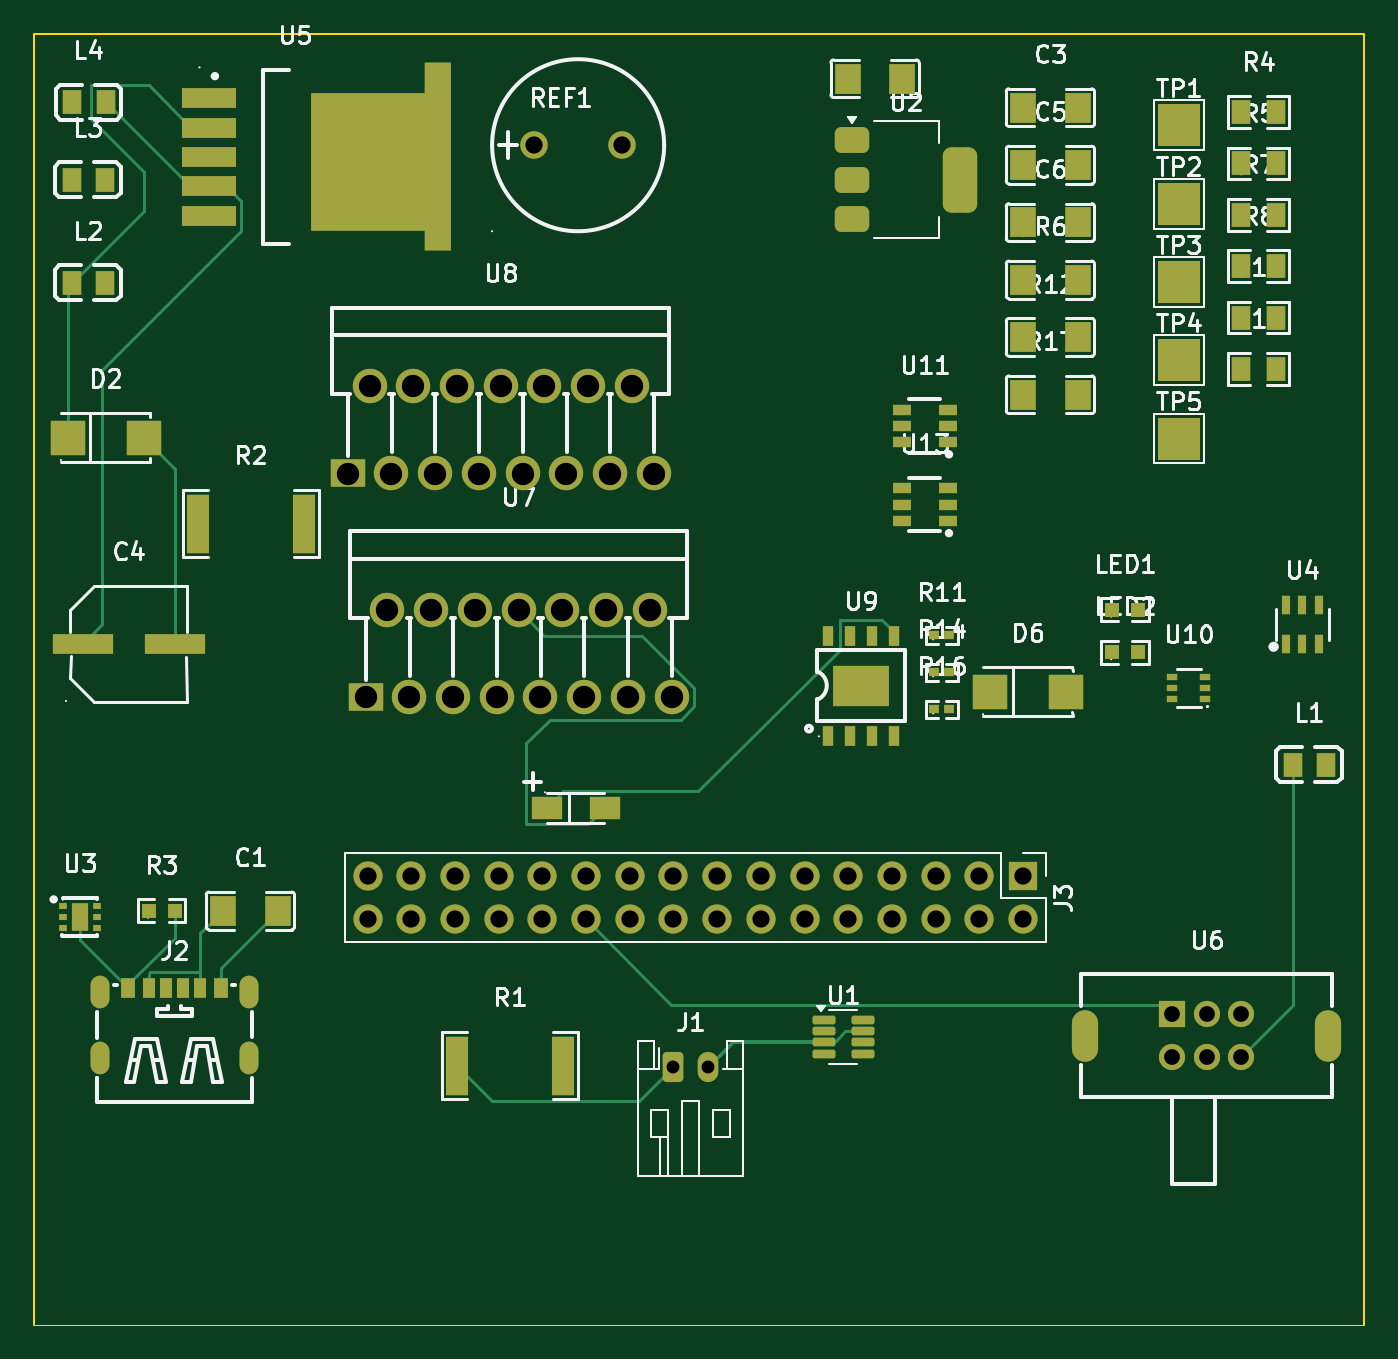
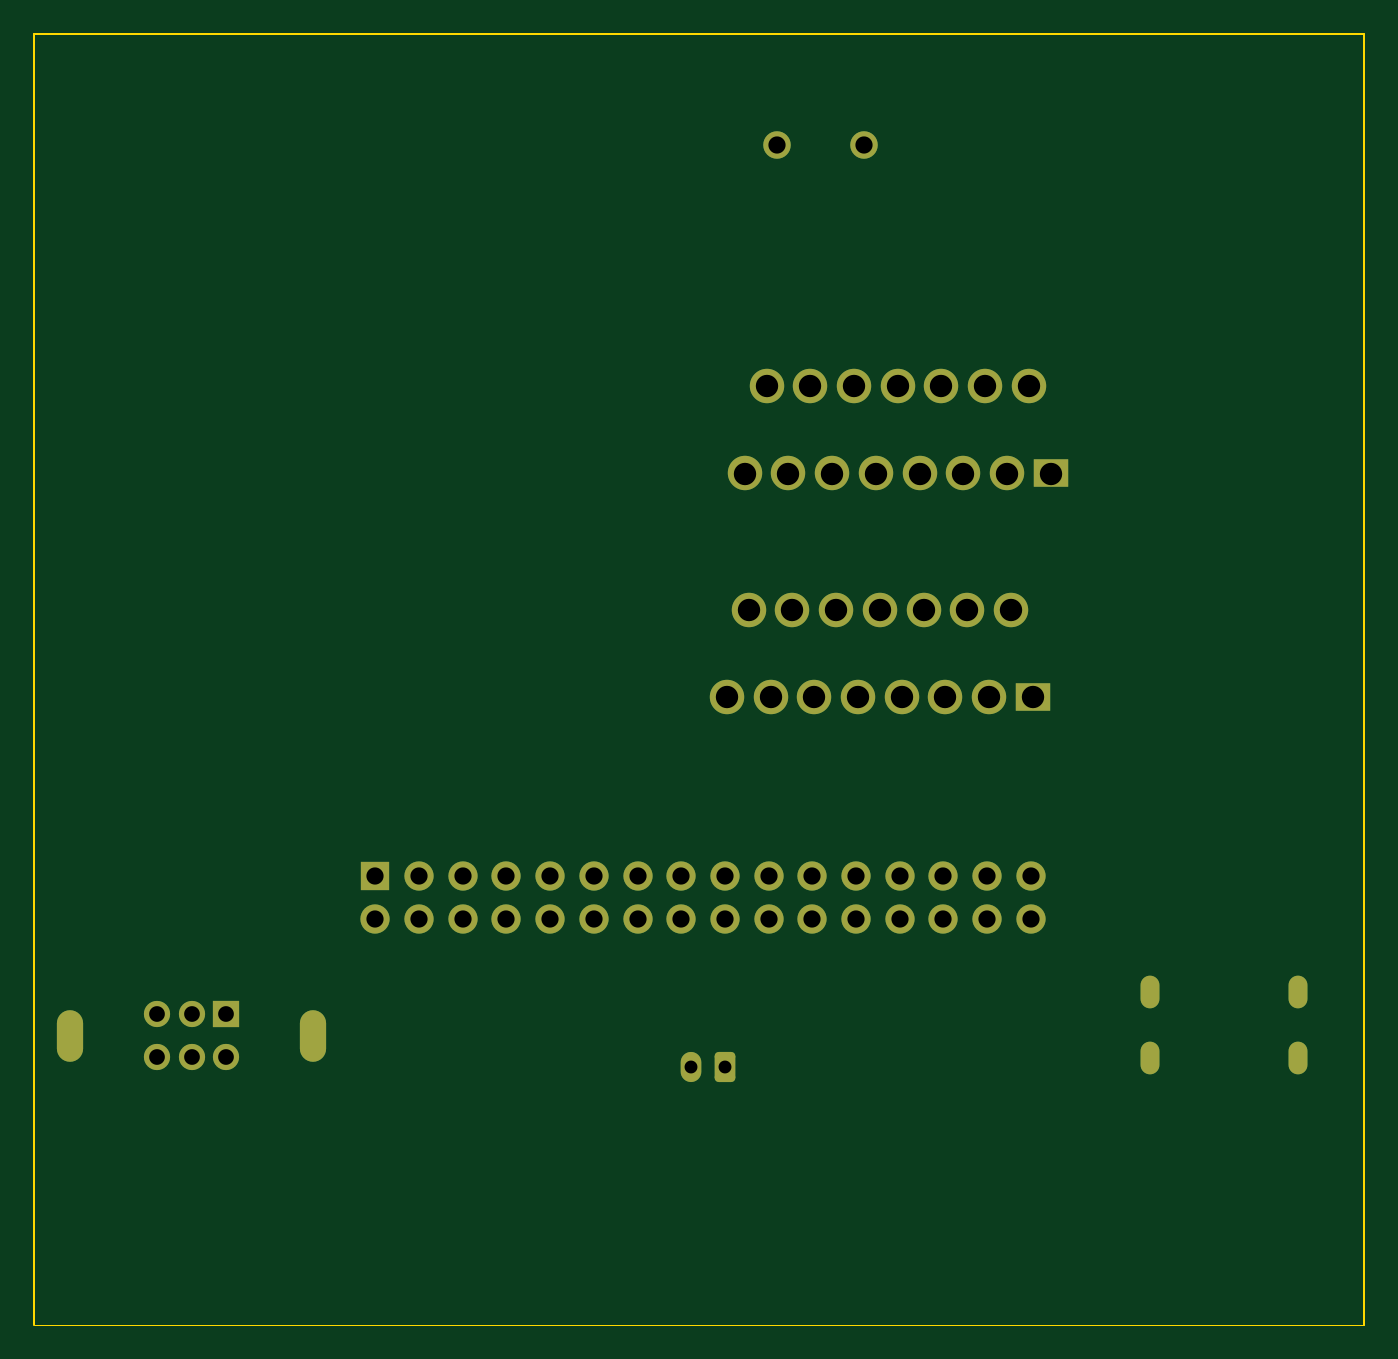
Circuit board: 9 layer files. Board 77.3 x 75.0 mm.
- bottom_copper: Micro_mouse_final-CuBottom.gbr (7015 bytes)
- top_copper: Micro_mouse_final-CuTop.gbr (20606 bytes)
- outline: Micro_mouse_final-EdgeCuts.gbr (801 bytes)
- bottom_mask: Micro_mouse_final-MaskBottom.gbr (3565 bytes)
- top_mask: Micro_mouse_final-MaskTop.gbr (8886 bytes)
- drill: Micro_mouse_final-NPTH.drl (265 bytes)
- drill: Micro_mouse_final-PTH.drl (2044 bytes)
- bottom_silk: Micro_mouse_final-SilkBottom.gbr (3575 bytes)
- top_silk: Micro_mouse_final-SilkTop.gbr (99241 bytes)

=== bottom_copper: Micro_mouse_final-CuBottom.gbr (7015 bytes, source omitted) ===
=== top_copper: Micro_mouse_final-CuTop.gbr (20606 bytes, source omitted) ===
=== outline: Micro_mouse_final-EdgeCuts.gbr ===
%TF.GenerationSoftware,KiCad,Pcbnew,8.0.9*%
%TF.CreationDate,2025-03-28T16:57:06+02:00*%
%TF.ProjectId,Micro_mouse_final,4d696372-6f5f-46d6-9f75-73655f66696e,rev?*%
%TF.SameCoordinates,Original*%
%TF.FileFunction,Profile,NP*%
%FSLAX46Y46*%
G04 Gerber Fmt 4.6, Leading zero omitted, Abs format (unit mm)*
G04 Created by KiCad (PCBNEW 8.0.9) date 2025-03-28 16:57:06*
%MOMM*%
%LPD*%
G01*
G04 APERTURE LIST*
%TA.AperFunction,Profile*%
%ADD10C,0.050000*%
%TD*%
%TA.AperFunction,Profile*%
%ADD11C,0.100000*%
%TD*%
G04 APERTURE END LIST*
D10*
X118350000Y-145550000D02*
X195650000Y-145550000D01*
D11*
X157000000Y-70550000D02*
X195650000Y-70550000D01*
X157000000Y-70550000D02*
X118350000Y-70550000D01*
X195650000Y-70550000D02*
X195650000Y-145550000D01*
X118350000Y-70550000D02*
X118350000Y-145550000D01*
M02*

=== bottom_mask: Micro_mouse_final-MaskBottom.gbr (3565 bytes, source withheld) ===
=== top_mask: Micro_mouse_final-MaskTop.gbr (8886 bytes, source omitted) ===
=== drill: Micro_mouse_final-NPTH.drl ===
M48
; DRILL file {KiCad 8.0.9} date 2025-03-28T16:57:06+0200
; FORMAT={-:-/ absolute / inch / decimal}
; #@! TF.CreationDate,2025-03-28T16:57:06+02:00
; #@! TF.GenerationSoftware,Kicad,Pcbnew,8.0.9
; #@! TF.FileFunction,NonPlated,1,2,NPTH
FMAT,2
INCH
%
G90
G05
M30

=== drill: Micro_mouse_final-PTH.drl ===
M48
; DRILL file {KiCad 8.0.9} date 2025-03-28T16:57:06+0200
; FORMAT={-:-/ absolute / inch / decimal}
; #@! TF.CreationDate,2025-03-28T16:57:06+02:00
; #@! TF.GenerationSoftware,Kicad,Pcbnew,8.0.9
; #@! TF.FileFunction,Plated,1,2,PTH
FMAT,2
INCH
; #@! TA.AperFunction,Plated,PTH,ComponentDrill
T1C0.0276
; #@! TA.AperFunction,Plated,PTH,ComponentDrill
T2C0.0295
; #@! TA.AperFunction,Plated,PTH,ComponentDrill
T3C0.0315
; #@! TA.AperFunction,Plated,PTH,ComponentDrill
T4C0.0360
; #@! TA.AperFunction,Plated,PTH,ComponentDrill
T5C0.0394
; #@! TA.AperFunction,Plated,PTH,ComponentDrill
T6C0.0512
%
G90
G05
T2
X6.122Y-5.1398
X6.2008Y-5.1398
T4
X7.2638Y-5.0197
X7.2638Y-5.1181
X7.3425Y-5.0197
X7.3425Y-5.1181
X7.4213Y-5.0197
X7.4213Y-5.1181
T5
X5.422Y-4.7031
X5.422Y-4.8031
X5.522Y-4.7031
X5.522Y-4.8031
X5.622Y-4.7031
X5.622Y-4.8031
X5.722Y-4.7031
X5.722Y-4.8031
X5.8039Y-3.0315
X5.822Y-4.7031
X5.822Y-4.8031
X5.922Y-4.7031
X5.922Y-4.8031
X6.0039Y-3.0315
X6.022Y-4.7031
X6.022Y-4.8031
X6.122Y-4.7031
X6.122Y-4.8031
X6.222Y-4.7031
X6.222Y-4.8031
X6.322Y-4.7031
X6.322Y-4.8031
X6.422Y-4.7031
X6.422Y-4.8031
X6.522Y-4.7031
X6.522Y-4.8031
X6.622Y-4.7031
X6.622Y-4.8031
X6.722Y-4.7031
X6.722Y-4.8031
X6.822Y-4.7031
X6.822Y-4.8031
X6.922Y-4.7031
X6.922Y-4.8031
T6
X5.3768Y-3.7827
X5.4177Y-4.2945
X5.4268Y-3.5827
X5.4677Y-4.0945
X5.4768Y-3.7827
X5.5177Y-4.2945
X5.5268Y-3.5827
X5.5677Y-4.0945
X5.5768Y-3.7827
X5.6177Y-4.2945
X5.6268Y-3.5827
X5.6677Y-4.0945
X5.6768Y-3.7827
X5.7177Y-4.2945
X5.7268Y-3.5827
X5.7677Y-4.0945
X5.7768Y-3.7827
X5.8177Y-4.2945
X5.8268Y-3.5827
X5.8677Y-4.0945
X5.8768Y-3.7827
X5.9177Y-4.2945
X5.9268Y-3.5827
X5.9677Y-4.0945
X5.9768Y-3.7827
X6.0177Y-4.2945
X6.0268Y-3.5827
X6.0677Y-4.0945
X6.0768Y-3.7827
X6.1177Y-4.2945
T1
G00X4.8102Y-4.9537
M15
G01X4.8102Y-4.9852
M16
G05
G00X4.8102Y-5.1033
M15
G01X4.8102Y-5.1348
M16
G05
G00X5.1504Y-4.9537
M15
G01X5.1504Y-4.9852
M16
G05
G00X5.1504Y-5.1033
M15
G01X5.1504Y-5.1348
M16
G05
T3
G00X7.065Y-5.0354
M15
G01X7.065Y-5.1024
M16
G05
G00X7.6201Y-5.0354
M15
G01X7.6201Y-5.1024
M16
G05
M30

=== bottom_silk: Micro_mouse_final-SilkBottom.gbr ===
%TF.GenerationSoftware,KiCad,Pcbnew,8.0.9*%
%TF.CreationDate,2025-03-28T16:57:06+02:00*%
%TF.ProjectId,Micro_mouse_final,4d696372-6f5f-46d6-9f75-73655f66696e,rev?*%
%TF.SameCoordinates,Original*%
%TF.FileFunction,Legend,Bot*%
%TF.FilePolarity,Positive*%
%FSLAX46Y46*%
G04 Gerber Fmt 4.6, Leading zero omitted, Abs format (unit mm)*
G04 Created by KiCad (PCBNEW 8.0.9) date 2025-03-28 16:57:06*
%MOMM*%
%LPD*%
G01*
G04 APERTURE LIST*
G04 Aperture macros list*
%AMRoundRect*
0 Rectangle with rounded corners*
0 $1 Rounding radius*
0 $2 $3 $4 $5 $6 $7 $8 $9 X,Y pos of 4 corners*
0 Add a 4 corners polygon primitive as box body*
4,1,4,$2,$3,$4,$5,$6,$7,$8,$9,$2,$3,0*
0 Add four circle primitives for the rounded corners*
1,1,$1+$1,$2,$3*
1,1,$1+$1,$4,$5*
1,1,$1+$1,$6,$7*
1,1,$1+$1,$8,$9*
0 Add four rect primitives between the rounded corners*
20,1,$1+$1,$2,$3,$4,$5,0*
20,1,$1+$1,$4,$5,$6,$7,0*
20,1,$1+$1,$6,$7,$8,$9,0*
20,1,$1+$1,$8,$9,$2,$3,0*%
G04 Aperture macros list end*
%ADD10O,1.100000X1.900000*%
%ADD11C,2.000000*%
%ADD12R,2.000000X1.600000*%
%ADD13R,1.524003X1.524003*%
%ADD14C,1.524003*%
%ADD15O,1.524003X3.000000*%
%ADD16C,1.600000*%
%ADD17RoundRect,0.250000X-0.350000X-0.625000X0.350000X-0.625000X0.350000X0.625000X-0.350000X0.625000X0*%
%ADD18O,1.200000X1.750000*%
%ADD19R,1.700000X1.700000*%
%ADD20O,1.700000X1.700000*%
G04 APERTURE END LIST*
%LPC*%
D10*
%TO.C,J2*%
X130819914Y-130025019D03*
X122180086Y-130025019D03*
X130819914Y-126224917D03*
X122180086Y-126224917D03*
%TD*%
D11*
%TO.C,U8*%
X154350013Y-96080010D03*
X153080010Y-91000000D03*
X151810008Y-96080010D03*
X150540005Y-91000000D03*
X149270003Y-96080010D03*
X148000000Y-91000000D03*
X146729998Y-96080010D03*
X145459995Y-91000000D03*
X144189992Y-96080010D03*
X142919990Y-91000000D03*
X141649987Y-96080010D03*
X140379985Y-91000000D03*
X139109982Y-96080010D03*
X137839980Y-91000000D03*
D12*
X136569977Y-96080010D03*
%TD*%
D11*
%TO.C,U7*%
X155390018Y-109080010D03*
X154120015Y-104000000D03*
X152850013Y-109080010D03*
X151580010Y-104000000D03*
X150310008Y-109080010D03*
X149040005Y-104000000D03*
X147770003Y-109080010D03*
X146500000Y-104000000D03*
X145229997Y-109080010D03*
X143959995Y-104000000D03*
X142689992Y-109080010D03*
X141419990Y-104000000D03*
X140149987Y-109080010D03*
X138879985Y-104000000D03*
D12*
X137609982Y-109080010D03*
%TD*%
D13*
%TO.C,U6*%
X184500000Y-127499872D03*
D14*
X186500000Y-127499872D03*
X188500000Y-127499872D03*
X184500000Y-130000000D03*
X186500000Y-130000000D03*
X188500000Y-130000000D03*
D15*
X193550038Y-128749809D03*
X179449962Y-128749809D03*
%TD*%
D16*
%TO.C,REF1*%
X147419990Y-77000000D03*
X152500000Y-77000000D03*
%TD*%
D17*
%TO.C,J1*%
X155500000Y-130550000D03*
D18*
X157500000Y-130550000D03*
%TD*%
D19*
%TO.C,J3*%
X175820000Y-119460000D03*
D20*
X175820000Y-122000000D03*
X173280000Y-119460000D03*
X173280000Y-122000000D03*
X170740000Y-119460000D03*
X170740000Y-122000000D03*
X168200000Y-119460000D03*
X168200000Y-122000000D03*
X165660000Y-119460000D03*
X165660000Y-122000000D03*
X163120000Y-119460000D03*
X163120000Y-122000000D03*
X160580000Y-119460000D03*
X160580000Y-122000000D03*
X158040000Y-119460000D03*
X158040000Y-122000000D03*
X155500000Y-119460000D03*
X155500000Y-122000000D03*
X152960000Y-119460000D03*
X152960000Y-122000000D03*
X150420000Y-119460000D03*
X150420000Y-122000000D03*
X147880000Y-119460000D03*
X147880000Y-122000000D03*
X145340000Y-119460000D03*
X145340000Y-122000000D03*
X142800000Y-119460000D03*
X142800000Y-122000000D03*
X140260000Y-119460000D03*
X140260000Y-122000000D03*
X137720000Y-119460000D03*
X137720000Y-122000000D03*
%TD*%
%LPD*%
M02*

=== top_silk: Micro_mouse_final-SilkTop.gbr (99241 bytes, source omitted) ===
